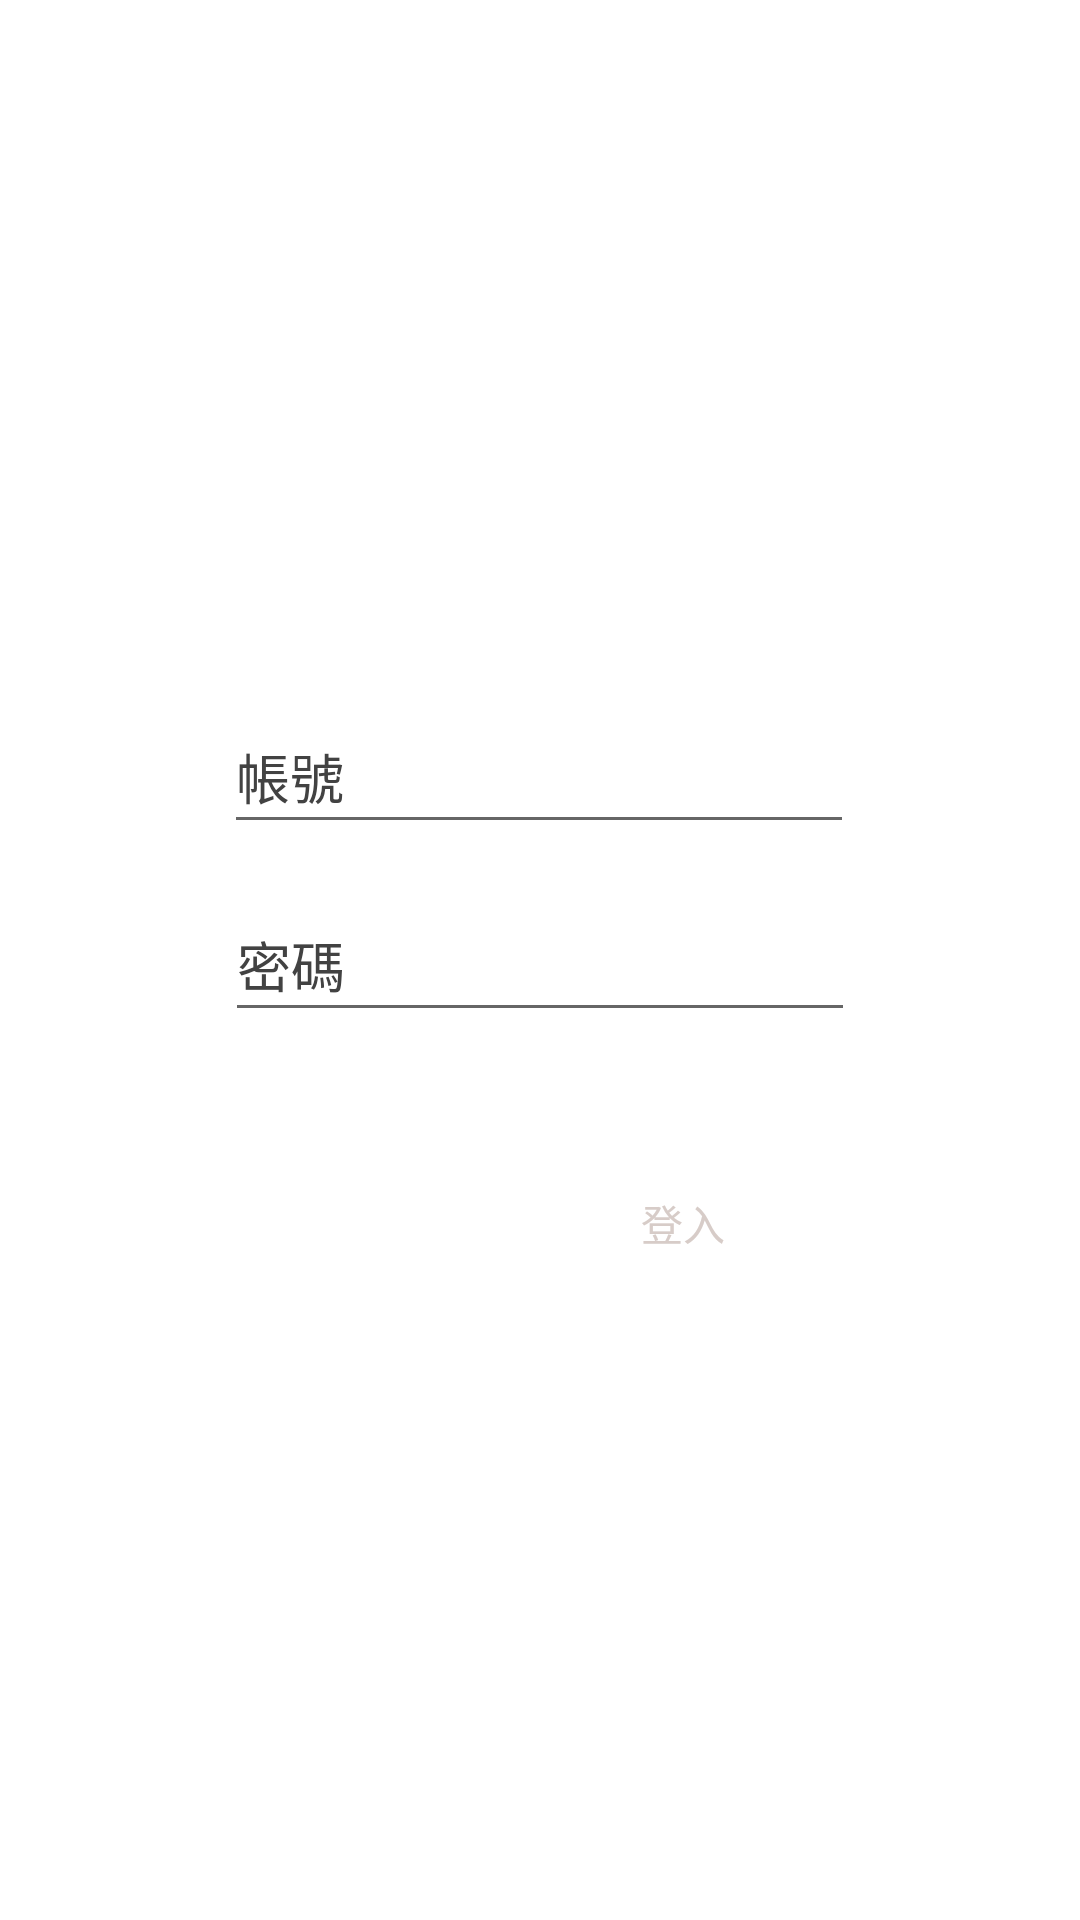

Produce the Android XML layout that renders to this screen, including the resource entries it uses.
<!-- AndroidManifest.xml: application theme Theme.GaXeR -->
<!-- res/layout/activity_login.xml -->
<?xml version="1.0" encoding="utf-8"?>
<androidx.constraintlayout.widget.ConstraintLayout xmlns:android="http://schemas.android.com/apk/res/android"
    xmlns:app="http://schemas.android.com/apk/res-auto"
    xmlns:tools="http://schemas.android.com/tools"
    android:layout_width="match_parent"
    android:layout_height="match_parent"
    android:background="#FFFFFF"
    tools:context=".LoginActivity">

    <EditText
        android:id="@+id/editTextTextPassword"
        android:layout_width="wrap_content"
        android:layout_height="wrap_content"
        android:autofillHints=""
        android:ems="10"
        android:hint="@string/pswd"
        android:inputType="textPassword"
        android:minHeight="48dp"
        android:textColorHint="#424242"
        app:layout_constraintBottom_toBottomOf="parent"
        app:layout_constraintEnd_toEndOf="parent"
        app:layout_constraintStart_toStartOf="parent"
        app:layout_constraintTop_toTopOf="parent" />

    <EditText
        android:id="@+id/editTextTextPersonName"
        android:layout_width="wrap_content"
        android:layout_height="wrap_content"
        android:autofillHints=""
        android:ems="10"
        android:hint="@string/acc"
        android:inputType="textPersonName"
        android:minHeight="48dp"
        android:textColorHint="#424242"
        app:layout_constraintBottom_toBottomOf="parent"
        app:layout_constraintEnd_toEndOf="parent"
        app:layout_constraintHorizontal_bias="0.497"
        app:layout_constraintStart_toStartOf="parent"
        app:layout_constraintTop_toTopOf="parent"
        app:layout_constraintVertical_bias="0.394" />

    <Button
        android:id="@+id/btnLogin"
        style="@style/Widget.Material3.Button.Icon"
        android:layout_width="wrap_content"
        android:layout_height="wrap_content"
        android:backgroundTint="#4CAF50"
        android:text="@string/login"
        android:textAlignment="center"
        android:textColor="#D7CCC8"
        android:textSize="14sp"
        app:layout_constraintBottom_toBottomOf="parent"
        app:layout_constraintEnd_toEndOf="parent"
        app:layout_constraintHorizontal_bias="0.69"
        app:layout_constraintStart_toStartOf="parent"
        app:layout_constraintTop_toTopOf="parent"
        app:layout_constraintVertical_bias="0.648"
        tools:ignore="TextContrastCheck" />
</androidx.constraintlayout.widget.ConstraintLayout>
<!-- resources referenced by this layout -->
<resources>
  <string name="acc">帳號</string>
  <string name="login">登入</string>
  <string name="pswd">密碼</string>
  <style name="Theme.GaXeR" parent="Theme.MaterialComponents.DayNight.NoActionBar">
          
          <item name="colorPrimary">#A8D8B9</item>
          <item name="colorPrimaryVariant">#A8D8B9</item>
          <item name="colorOnPrimary">@color/white</item>
          
          <item name="colorSecondary">#2D6D4B</item>
          <item name="colorSecondaryVariant">@color/teal_700</item>
          <item name="colorOnSecondary">@color/black</item>
          
          <item name="android:statusBarColor">?attr/colorPrimaryVariant</item>
          
      </style>
  <!-- not gathered from this repository: default colours our renderer supplied (Android Studio template values) -->
  <color name="teal_700">#FF018786</color>
  <color name="black">#FF000000</color>
  <color name="white">#FFFFFFFF</color>
</resources>
